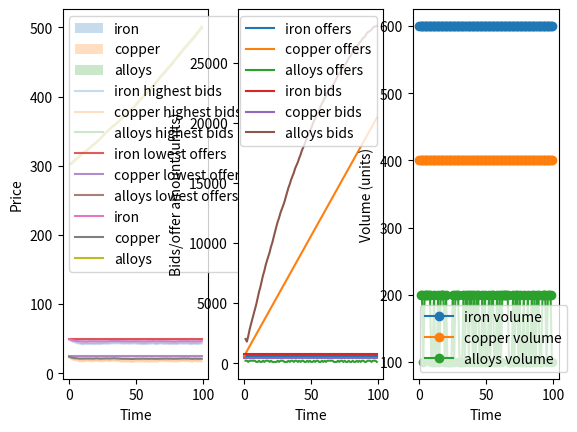

Write the Python code that produced this figure.
from numpy import array
import numpy as np
import matplotlib.pyplot as plt
import matplotlib.animation as animation
from matplotlib import style

import random
import math

def transfer_cash(a, b, amount):
    a.cash -= amount
    b.cash -= amount

def add_resource(a, resource, amount):
    if resource not in a.stores:
        a.stores[resource] = 0
    a.stores[resource] += amount

def transfer_resource(a, b, resource, amount):
    add_resource(a, resource, -amount)
    add_resource(b, resource, amount)

class Recipe:
    def __init__(self):
        self.input = {}
        self.output = {}

# Market stuff
iron = 'iron'
alloys = 'alloys'
copper = 'copper'
circuits = 'circuits'

goods = [iron, alloys, copper, circuits]
default_cost_prices = {iron: 50, alloys: 300, copper: 25, circuits: 150}
alloy_making = Recipe()
alloy_making.input[iron] = 3
alloy_making.output[alloys] = 1

circuit_making = Recipe()
circuit_making.input = {iron: 1, copper: 2}
circuit_making.output = {circuits: 2}

recipes = [alloy_making, circuit_making]

max_time = 1000

agents = []

bids = {}
offers = {}
previous_supply = {iron: 0, alloys: 0}
previous_demand = {iron: 0, alloys: 0}
prices = dict(default_cost_prices)

class Bid:
    def __init__(self, agent, good, units, unit_price):
        self.agent = agent
        self.good = good
        self.units = units
        self.unit_price = unit_price

agent_counter = 0

def add_bid(bid):
    if bid.good not in bids:
        bids[bid.good] = []
    bids[bid.good].append(bid)

def add_offer(offer):
    if offer.good not in offers:
        offers[offer.good] = []
    offers[offer.good].append(offer)

class Agent:
    def __init__(self):
        global agent_counter
        self.cash = 100
        self.stores = {}
        self.id = agent_counter
        agent_counter += 1
        self.offers = dict(default_cost_prices)
        # If their bids succeed or not
        self.success = {}

    def simulate(self):
        pass

    def trade(self):
        pass

MIN_PRICE = 0.5
class BasicBuyer(Agent):
    def __init__(self):
        super().__init__()
        # Add prices
        self.bid = 50
        self.cash += 1000

    def trade(self):
        super.trade()
        # Buy stuff for a certain price
        # Try to get a better price at a lower thing
        if iron in prices:
            pr = prices[iron]
            # Get middle
            # Adjust price by random
            self.bid = (pr + self.bid - random.randint(1, 5))/2
        add_bid(Bid(self, iron, 100, self.bid))

class BasicPopulation(Agent):
    def __init__(self):
        super().__init__()
        # Add prices
        self.cash += 1000
        self.failure_time = 0

    def simulate(self):
        self.cash += 100000

    def trade(self):
        super().trade()
        # Buy stuff for a certain price
        # Try to get a better price at a lower thing
        if alloys in prices:
            pr = prices[alloys]
            # Get middle
            # Adjust price by random
            self.offers[alloys] = (pr + self.offers[alloys] - random.randint(3, 5))/2
            # Actively seek to increase price
            if alloys not in self.success:
                self.offers[alloys] *= 1.01
                self.failure_time += 1
            else:
                self.failure_time = 0
                self.offers[alloys] *= 0.99
        # Ensure that the amount you can buy is the amount you can afford
        print(self.cash, prices[alloys])
        add_bid(Bid(self, alloys, self.cash / self.offers[alloys], self.offers[alloys]))

class GenericSeller(Agent):
    def __init__(self, good):
        super().__init__()
        self.good = good
        self.generation = 100

    def simulate(self):
        add_resource(self, self.good, self.generation)

    def trade(self):
        # Re-adjust price
        if self.good not in prices:
            pr = prices[self.good]
            # Get middle
            self.offer = (pr + self.offer + random.randint(3, 5))/2
            # Ensure price is above zero, so we don't give money with stuff

        # Sell stuff for a certain price
        # Sell remaining iron
        add_offer(Bid(self, self.good, self.stores[self.good], self.offers[self.good]))

class BasicSeller(Agent):
    def __init__(self):
        super().__init__()
        # Add prices
        self.offer = 60
        add_resource(self, iron, 100)

    def simulate(self):
        add_resource(self, iron, 100)

    def trade(self):
        super().trade()
        # Re-adjust price
        if iron in prices:
            pr = prices[iron]
            # Get middle
            self.offer = (pr + self.offer + random.randint(3, 5))/2
            # Ensure price is above zero, so we don't give money with stuff
            if self.offer <= MIN_PRICE:
                self.offer = MIN_PRICE
            if iron in self.success:
                self.offers[iron] *= 1.01
                self.success.pop(iron)
            else:
                self.offers[iron] *= 0.99 ** (math.log10(self.stores[iron]) + 1.01)

        # Sell stuff for a certain price
        # Sell remaining iron
        add_offer(Bid(self, iron, self.stores[iron], self.offer))
        # ensure money is above a certain level

class GenericFactory(Agent):
    def __init__(self, recipe):
        super().__init__()
        self.recipe = recipe
        self.productivity = 100

    def simulate(self):
        # Check for all the resources in the factory, and then generate
        can_manufacture = True
        for k, v in self.recipe.input.items():
            if k not in self.stores or not self.stores[k] > -v * self.productivity:
                can_manufacture = False
        if can_manufacture:
            for k, v in self.recipe.input.items():
                # Check if it can manufacture by checking for enough resources
                # If it cannot manufacture, then cry, and make a lower amount
                add_resource(self, k, -v * self.productivity)
            for k, v in self.recipe.output.items():
                add_resource(self, k, v * self.productivity)
    def trade(self):
        # Sell the stuff in inventory
        for k, v in self.recipe.input.items():
            if k in prices:
                pr = prices[k]
                # Get middle
                self.offers[k] = (pr + self.offers[k] - random.randint(3, 5))/2
                # Ensure price is above zero, so we don't give money with stuff
            add_bid(Bid(self, k, v * self.productivity, self.offers[k]))

        for k, v in self.recipe.output.items():
            if k not in self.stores:
                continue
            if k in prices:
                pr = prices[k]
                self.offers[k] = (pr + self.offers[k] + random.randint(3, 5))/2
            add_offer(Bid(self, k, self.stores[k], self.offers[k]))

class BasicFactory(Agent):
    def __init__(self, recipe):
        super().__init__()
        self.offer = 60
        self.recipe = recipe
        self.alloy_offer = 300
        self.productivity = 100
        add_resource(self, iron, 100)

    def simulate(self):
        # Generate resources
        can_manufacture = True
        for k, v in self.recipe.input.items():
            # Check if it can manufacture by checking for enough resources
            # If it cannot manufacture, then cry, and make a lower amount
            if self.stores[k] > -v * self.productivity:
                add_resource(self, k, -v * self.productivity)
            else:
                can_manufacture = False
        if can_manufacture:
            for k, v in self.recipe.output.items():
                add_resource(self, k, v * self.productivity)

    def trade(self):
        super().trade()
        # Re-adjust price
        # Request everything in recipe
        # Ensure that we have enough cash to manufacture things
        for k, v in self.recipe.input.items():
            if k in prices:
                pr = prices[k]
                # Get middle
                self.offers[k] = (pr + self.offers[k] - random.randint(3, 5))/2
                # Ensure price is above zero, so we don't give money with stuff
            add_bid(Bid(self, k, v * self.productivity, self.offers[k]))

        # Sell alloys
        if alloys in prices:
            pr = prices[alloys]
            # Get middle
            self.alloy_offer = (pr + self.alloy_offer + random.randint(3, 5))/2
            # Ensure that they'll make a profit
            # If it's not sold, also decrease the price, if it is, increase the price
            # Actively seek to decrease price
            if alloys not in self.success:
                # Decrease price as a factor as amount of alloys
                self.alloy_offer *= (0.99 ** 1)
                pass
            else:
                #print(previous_supply[alloys]/previous_demand[alloys])
                self.alloy_offer *= (1.01 ** 1)
                pass
                #self.alloy_offer *= 1/(previous_supply[alloys]/previous_demand[alloys])
            min_price = (prices[iron] * self.recipe.input[iron])
            if self.alloy_offer <= min_price:
                self.alloy_offer = min_price
        add_offer(Bid(self, alloys, self.stores[alloys], self.alloy_offer))

buyer_count = 100
seller_count = 10

agents.append(GenericFactory(alloy_making))
agents.append(GenericFactory(alloy_making))

agents.append(GenericFactory(circuit_making))
agents.append(GenericFactory(circuit_making))

agents.append(BasicPopulation())
agents.append(BasicPopulation())

for i in range(6):
    agents.append(GenericSeller(iron))

for i in range(6):
    agents.append(GenericSeller(copper))

# Data collection
average_historic_prices = {}
highest_bids = {}
lowest_offers = {}
bid_count_history = {}
offer_count_history = {}
volume_history = {}

max_time = 100
for age in range(max_time):
    # Create orders
    for agen in agents:
        agen.simulate()
        agen.trade()

    # Resolve orders
    # Resolve buy orders
    for good in goods:
        if good not in bids:
            # No bids, so infinite supply
            print("Not parsing {}, zero bids".format(good))
            continue
        if good not in offers:
            # no asks, so infinite demand
            print("Not parsing {}, zero offers".format(good))
            continue
        good_bid = bids[good]
        good_offer = offers[good]
        # Check for number of demands
        if len(good_bid) == 0:
            continue

        if len(good_offer) == 0:
            continue

        good_bid.sort(key=lambda x: x.unit_price, reverse=True)
        good_offer.sort(key=lambda x: x.unit_price, reverse=False)

        # Get number of bids and offers
        if good not in bid_count_history:
            bid_count_history[good] = {}
        bid_count_history[good][age] = sum(c.units for c in good_bid)

        if good not in offer_count_history:
            offer_count_history[good] = {}
        offer_count_history[good][age] = sum(c.units for c in good_offer)

        previous_supply[good] = offer_count_history[good][age]
        previous_demand[good] = bid_count_history[good][age]

        # Get highest bid
        highest_bid = good_bid[0]
        lowest_offer = good_offer[0]

        if good not in lowest_offers:
            lowest_offers[good] = {}
        lowest_offers[good][age] = lowest_offer.unit_price

        if good not in highest_bids:
            highest_bids[good] = {}
        highest_bids[good][age] = highest_bid.unit_price

        exit = 0
        tradeing_prices = []
        volume = 0
        while len(good_bid) > 0 and len(good_offer) > 0:
            current_buyer = good_bid[0]
            current_seller = good_offer[0]
            amount_traded = min(current_buyer.units, current_seller.units)
            trading_price = (current_seller.unit_price + current_buyer.unit_price) / 2
            # Check if the offer price is too low
            # Then reject if it's too low
            if current_seller.unit_price > current_buyer.unit_price:
                # Remove it, it's too low
                #break
                pass

            # The trade worked!
            if amount_traded > 0:
                # Trade for the amount of cash the trader has
                current_buyer.units -= amount_traded
                current_seller.units -= amount_traded
                volume += amount_traded

                # Trade goods
                transfer_cash(current_buyer.agent, current_seller.agent, amount_traded * trading_price)
                transfer_resource(current_seller.agent, current_buyer.agent, good, amount_traded)

                # Data collection
                tradeing_prices.append(trading_price)

            # Check if it cannot be resolved
            # Remove all extra buy orders
            if current_buyer.units <= 0:
                current_buyer.agent.success[good] = True
                good_bid.pop(0)

            if current_seller.units <= 0:
                current_seller.agent.success[good] = True
                good_offer.pop(0)

            exit += 1

        if good not in volume_history:
            volume_history[good] = {}
        volume_history[good][age] = volume

        # Clear bids
        good_bid.clear()
        good_offer.clear()

        if len(tradeing_prices) == 0:
            continue

        # Data collection
        if good not in average_historic_prices:
            average_historic_prices[good] = {}
        average_historic_prices[good][age] = sum(tradeing_prices)/len(tradeing_prices)
        prices[good] = average_historic_prices[good][age]

    # Compile stats

# Display plot
fig, axs = plt.subplots(1, 3)
# Make some space on the right side for the extra y-axis.

for k, v in highest_bids.items():
    offers = lowest_offers[k]
    axs[0].fill_between(v.keys(), v.values(), offers.values(), alpha=0.25, label="{}".format(k))

for k, v in highest_bids.items():
    axs[0].plot(v.keys(), v.values(), alpha=0.25, label="{} highest bids".format(k))
for k, v in lowest_offers.items():
    axs[0].plot(v.keys(), v.values(), alpha=0.75, label="{} lowest offers".format(k))

for k, v in average_historic_prices.items():
    axs[0].plot(v.keys(), v.values(), label="{}".format(k))

for k, v in offer_count_history.items():
    axs[1].plot(v.keys(), v.values(), label="{} offers".format(k))

for k, v in bid_count_history.items():
    axs[1].plot(v.keys(), v.values(), label="{} bids".format(k))

for k, v in volume_history.items():
    axs[2].plot(v.keys(), v.values(), label="{} volume".format(k), marker='o')

# Move the last y-axis spine over to the right by 20% of the width of the axes

# Get number of bids
axs[0].legend(loc="upper left")
axs[0].set_xlabel("Time")
axs[0].set_ylabel("Price")
axs[1].legend(loc="upper right")
axs[1].set_xlabel("Time")
axs[1].set_ylabel("Bids/offer amount (units)")
axs[2].set_ylabel("Volume (units)")
axs[2].set_xlabel("Time")
axs[2].legend(loc="lower left")

plt.show()
